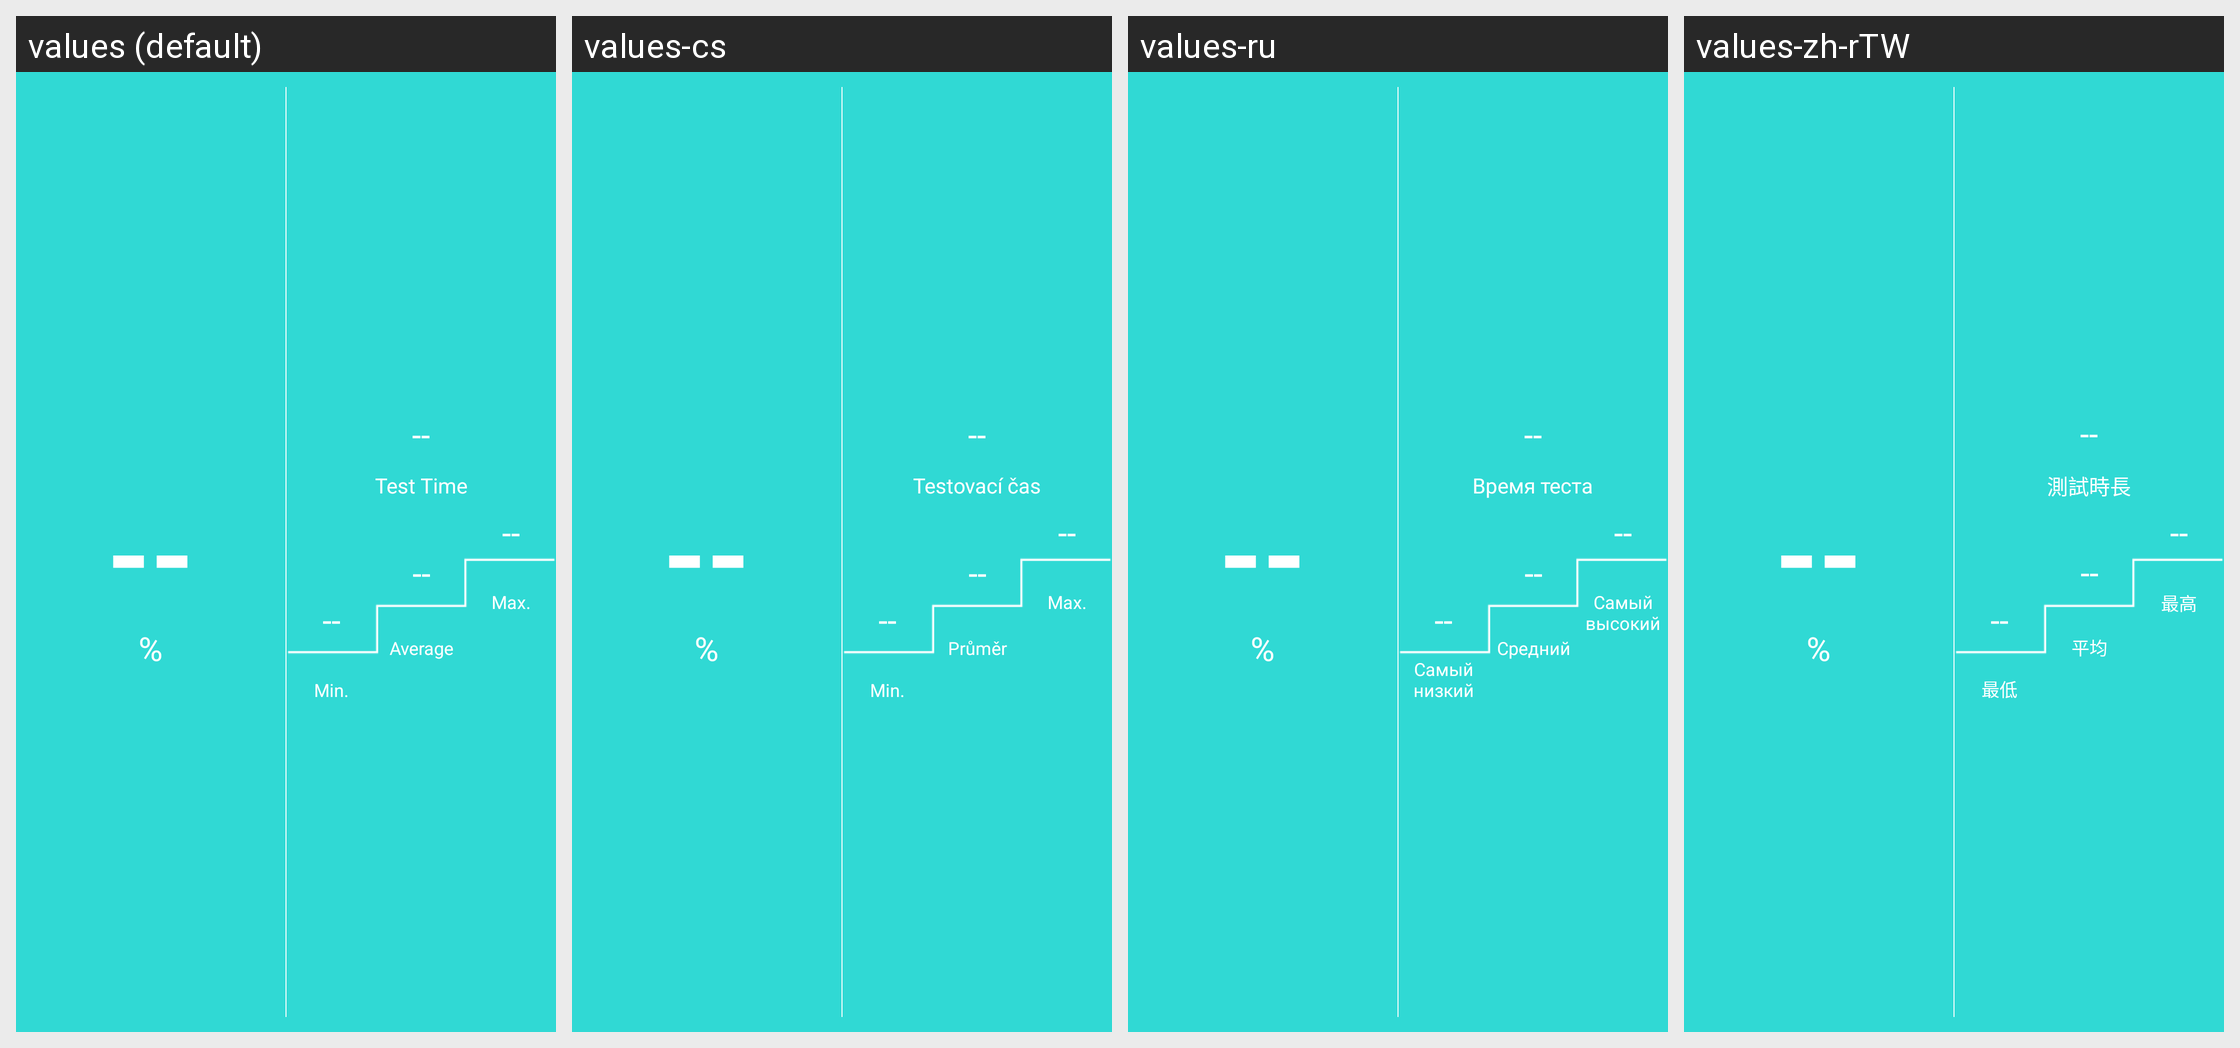

Here is an Android app screen in its default locale and in the app's own translations. Write out the translated-string differences for the strings that appear on this screen.
Android screen res/layout/oxygen_detail_top_real0.xml rendered under 4 locales, left to right: values (default), values-cs, values-ru, values-zh-rTW. Device: Nexus 5 (rendered at 1080×1920; each locale shown at half size, 540×960, under a caption strip naming it); theme AppTheme.
Other locales in the repository, not shown: values-af, values-am, values-ar, values-az, values-be, values-bg, values-bn, values-bs, values-ca, values-da, values-de, values-el, values-en-rGB, values-es, values-es-rUS, values-et, values-eu, values-fa, values-fi, values-fr, values-fr-rCA, values-gl, values-gu, values-hi, values-hi-rIN, values-hr, values-hu, values-hy, values-in, values-is, values-it, values-iw, values-ja, values-ka, values-kk, values-km, values-kn, values-ko, values-ky, values-lo, values-lt, values-lv, values-mk, values-ml, values-mn, values-mr, values-ms, values-my, values-nb, values-ne, values-nl, values-pa, values-pl, values-pt, values-pt-rPT, values-ro, values-si, values-sk, values-sl, values-sq, values-sr, values-sv, values-sw, values-ta, values-te, values-th, values-tl, values-tr, values-uk, values-ur, values-uz, values-vi, values-zh-rCN, values-zh-rHK, values-zh-rMO, values-zu.
Strings drawn on this screen, with the default value and each locale's value (text and hints the layout hard-codes, and strings that could not be matched under every locale, appear in the picture but are not listed):

gang_gang
  values: --
  values-cs: --  [not translated; the default value is used]
  values-ru: --  [not translated; the default value is used]
  values-zh-rTW: --  [not translated; the default value is used]

rate_dynamic_test_time
  values: Test Time
  values-cs: Testovací čas
  values-ru: Время теста
  values-zh-rTW: 測試時長

lowest
  values: Min.
  values-cs: Min.
  values-ru: Самый низкий
  values-zh-rTW: 最低

average
  values: Average
  values-cs: Průměr
  values-ru: Средний
  values-zh-rTW: 平均

highest
  values: Max.
  values-cs: Max.
  values-ru: Самый высокий
  values-zh-rTW: 最高
